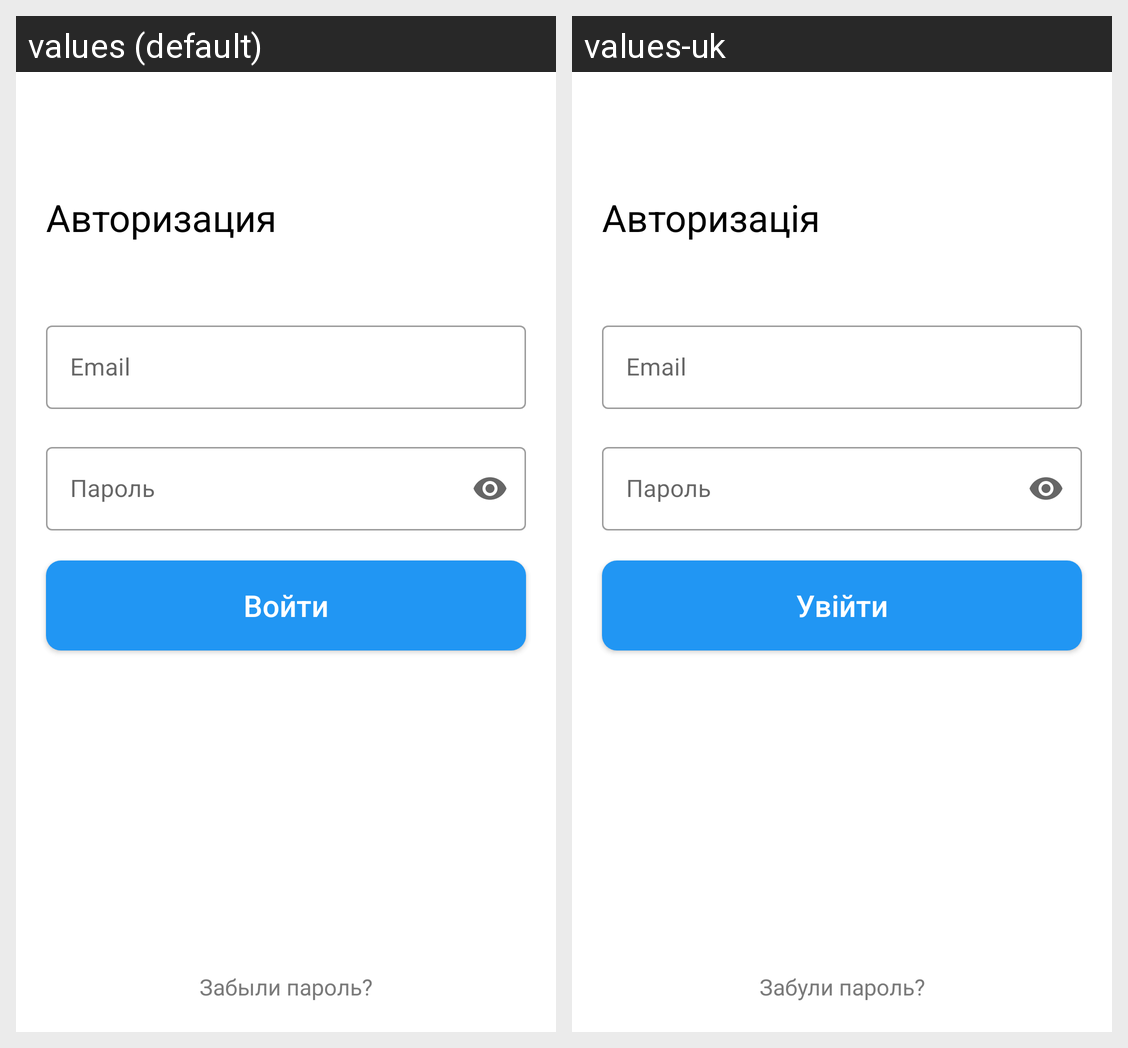

This grid shows one Android layout under two languages. Give, for every string resource on the screen, its name, the default text and each shown locale's text.
Android screen res/layout/activity_auth.xml rendered under 2 locales, left to right: values (default), values-uk. Device: Nexus 5 (rendered at 1080×1920; each locale shown at half size, 540×960, under a caption strip naming it); theme Theme.Taxi_app_admin.
Strings drawn on this screen, with the default value and each locale's value (text and hints the layout hard-codes, and strings that could not be matched under every locale, appear in the picture but are not listed):

auth_text_view_description_auth_text
  values: Авторизация
  values-uk: Авторизація

auth_email_edt_text
  values: Email
  values-uk: Email

auth_password_edt_text
  values: Пароль
  values-uk: Пароль

auth_enter_btn_text
  values: Войти
  values-uk: Увійти

auth_text_view_restore_password_text
  values: Забыли пароль?
  values-uk: Забули пароль?
